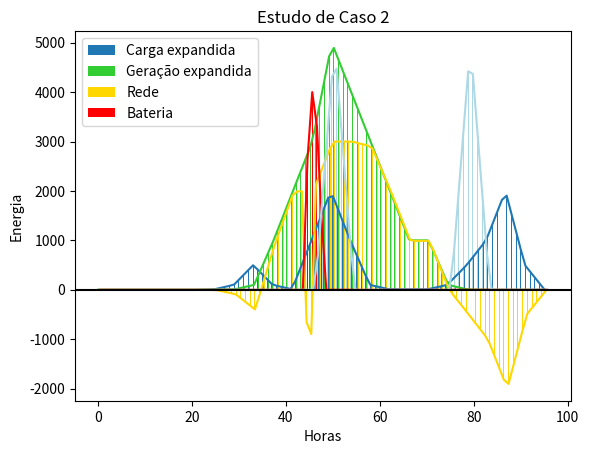

Write the Python code that produced this figure.
from matplotlib import pyplot as plt
import numpy as np

Horas = [i for i in np.linspace(0, 23.75, 96)]
Carga = [0, 0, 0, 0, 0, 0, 10, 100, 500, 100, 10, 1000, 2000, 1000, 100, 10, 10, 10, 100, 500, 1000, 2000, 500, 10]
GerSolar = [0, 0, 0, 0, 0, 0, 5, 10, 100, 1000, 2000, 3000, 5000, 4000, 3000, 2000, 1000, 1000, 100, 5, 0, 0, 0, 0]
CargaVE =  [0, 0, 0, 0, 0, 0, 0, 0, 0, 0, 0, 0, 5000, 0, 0, 0, 0, 0, 0, 5000, 0, 0, 0, 0]
previsao = [0, 0, 0, 0, 0, 0, 0, -90, -400, 900, 1990, 0, 0, 3000, -100, 990, 990, -1010, 0, -495, -1000, -2000, -500, -10]
Rede = [i - i for i in Horas]
Bateria = [i - i for i in Horas]
MaxBateria = 4000
HorarioVE = 12
acumulado = 1
horaDescarga = 0
divisao = 1

# Interpolação
Carga = np.interp(np.linspace(0, len(Carga) - 1, 96), range(len(Carga)), Carga)
GerSolar = np.interp(np.linspace(0, len(GerSolar) - 1, 96), range(len(GerSolar)), GerSolar)
CargaVE = np.interp(np.linspace(0, len(CargaVE) - 1, 96), range(len(CargaVE)), CargaVE)
previsao = np.interp(np.linspace(0, len(previsao) - 1, 96), range(len(previsao)), previsao)

# Cálculo da hora de carregamento
for i in range(96):
    if CargaVE[i] != 0 and horaDescarga == 0: # Verifica se há um carregamento
        horaDescarga = i
        horaCarga = i 
while acumulado <= MaxBateria:
    horaCarga -= 1
    print(previsao[horaCarga], divisao)
    acumulado = acumulado*(previsao[horaCarga]) / divisao
    divisao += 1
    print(horaCarga, acumulado)
print(acumulado, horaCarga, horaDescarga)

tempoCarregamento = [i-i for i in range(horaCarga, horaDescarga)]

# Contrle da Micro Rede
for i in range(96):
    eRest = Carga[i] - GerSolar[i] # Energia que sobrará caso vá para carga

    if CargaVE[i]>0: # Horário de descarga
        if Bateria[i-1] > 0:
            Bateria[i] = Bateria[i-1] - CargaVE[i] # Descarrega bateria na carga
            Rede[i] = -eRest
            print("ta descarregando bateria", Bateria[i-1], i, CargaVE[i])
        else:
            Rede[i] = -CargaVE[i] + -eRest
            print('Bateria acabou')
            print(eRest, -CargaVE[i], Rede[i])
    Rede[i] = -eRest # Vende Energia Restante pra Rede

    if i >= horaCarga and i < horaDescarga: # Horario de carregamento da bateria
        Bateria[i] = Bateria[i-1]
        print("ta carregando", i, Bateria[i], GerSolar[i])
        Bateria[i] = Bateria[i-1] + GerSolar[i]  # Geração alimenta a bateria
        Rede[i] = -Carga[i] # Rede alimenta a carga


    # Controlador da bateria
    if Bateria[i] > MaxBateria:
        Bateria[i] = MaxBateria # Estado Máximo
    elif Bateria[i] < 0:
        Bateria[i] = 0 # Estado Mínimo


# Plotagem do Gráfico
plt.bar([i for i in range(len(Horas))], Carga, label='Carga expandida',width=0.2)
plt.bar([i + 0.2 for i in range(len(Horas))], GerSolar, label='Geração expandida', color='limegreen',width=0.2)
plt.bar([i + 0.4 for i in range(len(Horas))], Rede, label='Rede', color='gold',width=0.2)
plt.bar([i + 0.6 for i in range(len(Horas))], Bateria, label='Bateria', color='red',width=0.2)
plt.bar([i + 0.8 for i in range(len(Horas))], CargaVE, color = 'lightblue', width=0.2)
plt.plot([i for i in range(len(Horas))], Carga)
plt.plot([i + 0.2 for i in range(len(Horas))], GerSolar, color = 'limegreen')
plt.plot([i + 0.4 for i in range(len(Horas))], Rede, color = 'gold')
plt.plot([i + 0.6 for i in range(len(Horas))], Bateria, color = 'red')
plt.plot([i + 0.8 for i in range(len(Horas))], CargaVE, color = 'lightblue')
plt.axhline(0, color='black', linestyle='-')
plt.xlabel("Horas")
plt.ylabel("Energia")
plt.title("Estudo de Caso 2")
plt.grid(color="grey", linestyle="-", linewidth=0.001)
plt.legend()
plt.show()